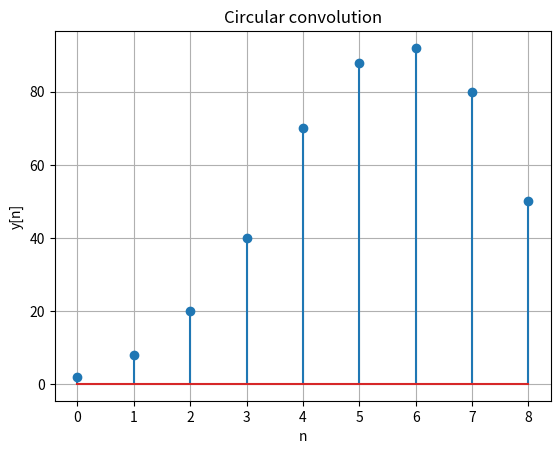

Recreate this plot in Python.
import numpy as np
import matplotlib.pyplot as plt

x = np.array([1, 2, 3, 4, 5])
h = np.array([2, 4, 6, 8, 10])

N = len(x) + len(h) - 1
X = np.fft.fft(x, N)
H = np.fft.fft(h, N)
y = np.fft.ifft(X * H)

plt.stem(y.real)
plt.title('Circular convolution')

plt.xlabel('n')
plt.ylabel('y[n]')
plt.grid(True)
plt.show()
